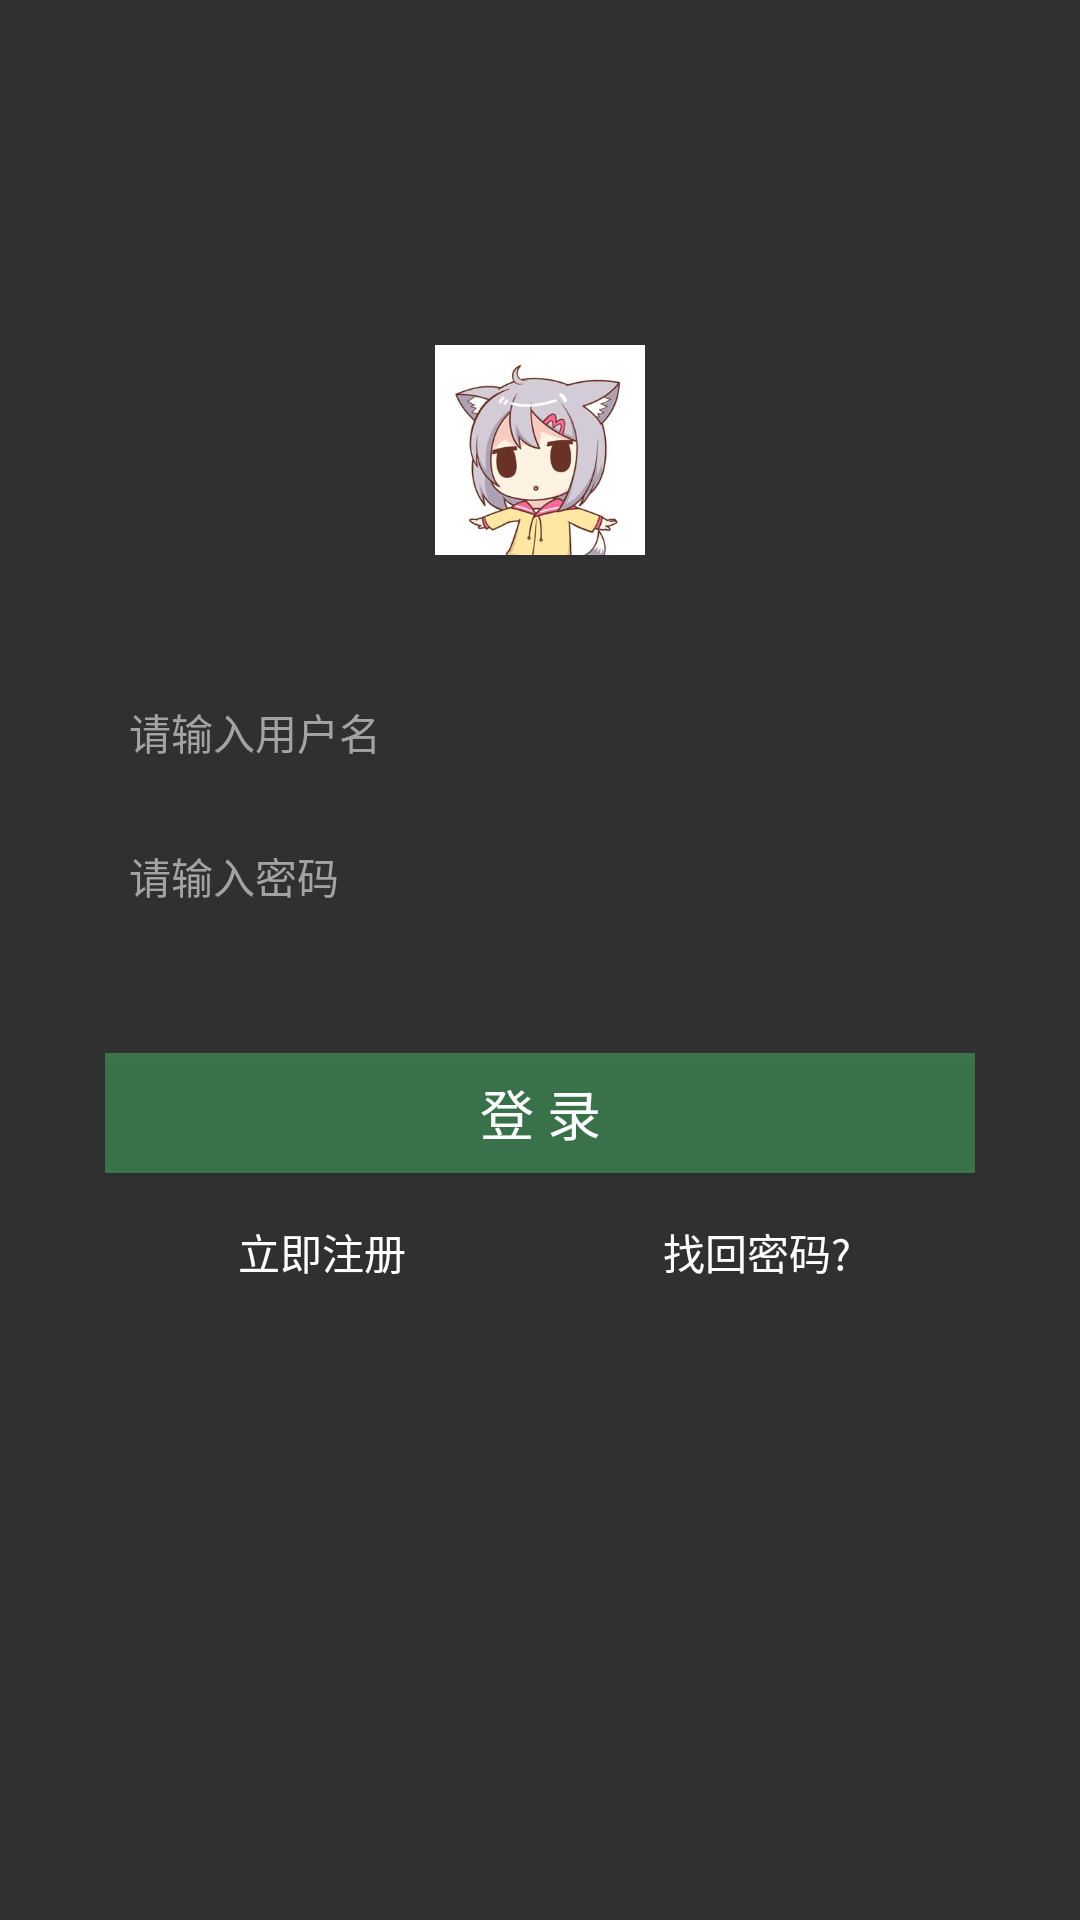

Reconstruct the res/layout file that produces this screen, plus the resources it refers to.
<!-- AndroidManifest.xml: application theme Theme.AppCompat.NoActionBar -->
<!-- res/layout/activity_login.xml -->
<?xml version="1.0" encoding="utf-8"?>
<LinearLayout xmlns:android="http://schemas.android.com/apk/res/android"
    xmlns:app="http://schemas.android.com/apk/res-auto"
    android:layout_width="match_parent"
    android:layout_height="match_parent"
    android:orientation="vertical">
    <include layout="@layout/main_title_bar"/>

    <ImageView
        android:id="@+id/iv_head"
        android:layout_width="70dp"
        android:layout_height="70dp"
        android:layout_gravity="center_horizontal"
        android:layout_marginTop="25dp"
        app:srcCompat="@drawable/icon" />

    <EditText
        android:id="@+id/et_user_name"
        android:layout_width="fill_parent"
        android:layout_height="48dp"
        android:layout_gravity="center_horizontal"
        android:layout_marginLeft="35dp"
        android:layout_marginRight="35dp"
        android:layout_marginTop="35dp"
        android:background="@drawable/input_bg"
        android:drawablePadding="10dp"
        android:hint="请输入用户名"
        android:paddingLeft="8dp"
        android:textColor="#000000"
        android:textColorHint="#a3a3a3"
        android:textSize="14sp"/>
    <EditText
        android:id="@+id/et_psw"
        android:layout_width="fill_parent"
        android:layout_height="48dp"
        android:layout_gravity="center_horizontal"
        android:layout_marginLeft="35dp"
        android:layout_marginRight="35dp"
        android:background="@drawable/input_bg"
        android:drawablePadding="10dp"
        android:hint="请输入密码"
        android:inputType="textPassword"
        android:paddingLeft="8dp"
        android:textColor="#000000"
        android:textColorHint="#a3a3a3"
        android:textSize="14sp"/>
    <Button
        android:id="@+id/btn_login"
        android:layout_width="fill_parent"
        android:layout_height="40dp"
        android:layout_gravity="center_horizontal"
        android:layout_marginLeft="35dp"
        android:layout_marginRight="35dp"
        android:layout_marginTop="35dp"
        android:background="#8948af67"
        android:text="登 录"
        android:textColor="@android:color/white"
        android:textSize="18sp"/>

    <LinearLayout
        android:layout_width="fill_parent"
        android:layout_height="fill_parent"
        android:layout_marginTop="8dp"
        android:layout_marginLeft="35dp"
        android:layout_marginRight="35dp"
        android:orientation="horizontal">

        <TextView
            android:id="@+id/tv_register"
            android:layout_width="0dp"
            android:layout_height="wrap_content"
            android:layout_weight="1"
            android:gravity="center_horizontal"
            android:padding="8dp"
            android:text="立即注册"
            android:textColor="@android:color/white"
            android:textSize="14sp"/>

        <TextView
            android:id="@+id/tv_find_psw"
            android:layout_width="0dp"
            android:layout_height="wrap_content"
            android:layout_weight="1"
            android:gravity="center_horizontal"
            android:padding="8dp"
            android:text="找回密码?"
            android:textColor="@android:color/white"
            android:textSize="14sp"/>
    </LinearLayout>

</LinearLayout>
<!-- res/layout/main_title_bar.xml (included above) -->
<?xml version="1.0" encoding="utf-8"?>
<LinearLayout xmlns:android="http://schemas.android.com/apk/res/android"
    android:id="@+id/titlebar"
    android:layout_width="match_parent"
    android:layout_height="90dp"
    android:orientation="vertical">

    <RelativeLayout
        android:layout_width="match_parent"
        android:layout_height="60dp"
        android:orientation="vertical">

        <TextView
            android:id="@+id/tv_back"
            android:layout_width="60dp"
            android:layout_height="60dp"
            android:layout_alignParentLeft="true"
            android:layout_centerVertical="true"
            android:visibility="gone"
            android:background="@drawable/go_back_selector" />

        <LinearLayout
            android:id="@+id/tv_menu"
            android:layout_width="wrap_content"
            android:layout_height="60dp"
            android:gravity="center"
            android:onClick="OpenMenu"
            android:visibility="gone">
            <TextView
                android:layout_width="20dp"
                android:layout_height="20dp"
                android:background="@drawable/go_menu"/>
            <TextView
                android:id="@+id/tv_main_title"
                android:layout_width="wrap_content"
                android:layout_height="wrap_content"
                android:layout_centerVertical="true"
                android:layout_marginLeft="5dp"
                android:textColor="@android:color/white"
                android:textSize="25sp"
                android:text=""/>
        </LinearLayout>


        <TextView
            android:id="@+id/tv_add"
            android:layout_width="wrap_content"
            android:layout_height="wrap_content"
            android:layout_alignParentRight="true"
            android:layout_marginRight="20dp"
            android:gravity="center"
            android:text="保存"
            android:textColor="@android:color/white"
            android:textSize="16sp"
            android:visibility="gone" />

    </RelativeLayout>

    <LinearLayout
        android:id="@+id/main_bar"
        android:layout_width="match_parent"
        android:layout_height="30dp"
        android:gravity="center_vertical"
        android:visibility="gone"
        android:orientation="horizontal">

        <TextView
            android:id="@+id/homebar"
            android:layout_width="0dp"
            android:layout_height="wrap_content"
            android:layout_weight="1"
            android:gravity="center"
            android:text="@string/homename"
            android:textColor="#666666"
            android:textSize="18sp" />
        <TextView
            android:id="@+id/routebar"
            android:layout_width="0dp"
            android:layout_height="wrap_content"
            android:layout_weight="1"
            android:gravity="center"
            android:text="@string/routename"
            android:textColor="#666666"
            android:textSize="18sp" />
        <TextView
            android:id="@+id/aboutbar"
            android:layout_width="0dp"
            android:layout_height="wrap_content"
            android:layout_weight="1"
            android:gravity="center"
            android:text="@string/aboutname"
            android:textColor="#666666"
            android:textSize="18sp" />
    </LinearLayout>
</LinearLayout>
<!-- resources referenced by this layout -->
<resources>
  <!-- drawable go_menu (drawable) -->
  <?xml version="1.0" encoding="utf-8"?>
  <selector xmlns:android="http://schemas.android.com/apk/res/android">
      <item android:drawable="@drawable/menu" android:state_pressed="true"/>
      <item android:drawable="@drawable/menu"/>
  </selector>
  <!-- drawable icon: png bitmap (drawable, 86748 bytes) -->
  <string name="aboutname">About</string>
  <string name="homename">Home</string>
  <string name="routename">Travel Rount</string>
  <!-- drawable menu: png bitmap (drawable, 395 bytes) -->
</resources>
